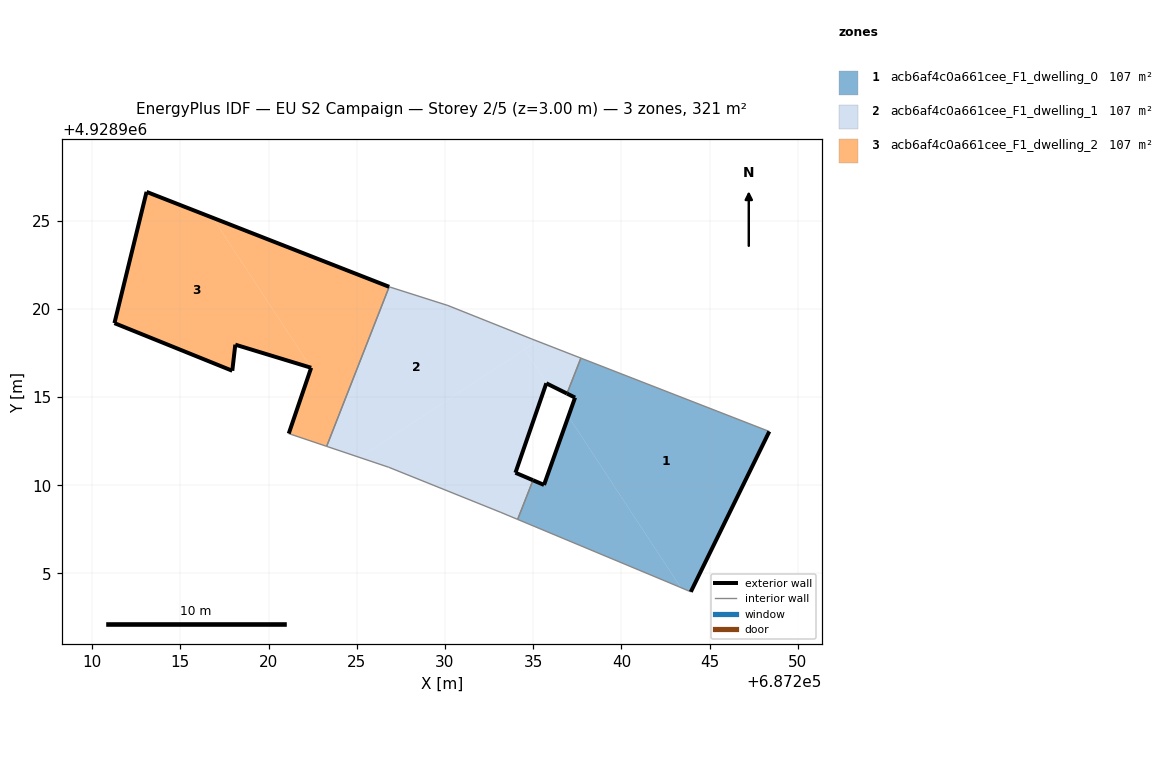
=== STOREY PLAN SPEC (per zone: floor XY polygon, exterior-wall plan segments, windows/doors) ===
zone 1: acb6af4c0a661cee_F1_dwelling_0  (106.9 m²)
  floor: (687243.93, 4928903.96) (687248.38, 4928913.05) (687237.70, 4928917.20) (687236.91, 4928915.20) (687237.37, 4928914.97) (687236.99, 4928913.90) (687243.37, 4928904.20)
  floor: (687243.37, 4928904.20) (687236.99, 4928913.90) (687235.61, 4928910.02) (687234.99, 4928910.28) (687234.12, 4928908.06) (687243.25, 4928904.25)
  exterior wall: (687234.99, 4928910.28) – (687235.61, 4928910.02)  [0.7 m]
  exterior wall: (687235.61, 4928910.02) – (687237.37, 4928914.97)  [5.3 m]
  exterior wall: (687237.37, 4928914.97) – (687236.91, 4928915.20)  [0.5 m]
  exterior wall: (687248.38, 4928913.05) – (687243.93, 4928903.96)  [10.1 m]
  interior walls: 5
zone 2: acb6af4c0a661cee_F1_dwelling_1  (106.9 m²)
  floor: (687235.22, 4928918.17) (687234.92, 4928918.29) (687230.16, 4928920.19) (687226.84, 4928921.25) (687223.29, 4928912.20) (687225.17, 4928911.57)
  floor: (687234.12, 4928908.06) (687234.99, 4928910.28) (687233.99, 4928910.71) (687235.74, 4928915.78) (687235.77, 4928915.76) (687234.50, 4928917.70) (687225.17, 4928911.57) (687226.81, 4928911.02) (687233.17, 4928908.46)
  floor: (687236.91, 4928915.20) (687237.70, 4928917.20) (687235.22, 4928918.17) (687234.50, 4928917.70) (687235.77, 4928915.76)
  exterior wall: (687236.91, 4928915.20) – (687235.74, 4928915.78)  [1.3 m]
  exterior wall: (687235.74, 4928915.78) – (687233.99, 4928910.71)  [5.4 m]
  exterior wall: (687233.99, 4928910.71) – (687234.99, 4928910.28)  [1.1 m]
  interior walls: 9
zone 3: acb6af4c0a661cee_F1_dwelling_2  (106.9 m²)
  floor: (687223.29, 4928912.20) (687226.84, 4928921.25) (687216.83, 4928925.16) (687222.41, 4928916.66) (687221.14, 4928912.93)
  floor: (687222.41, 4928916.66) (687216.83, 4928925.16) (687213.08, 4928926.63) (687211.26, 4928919.19) (687217.94, 4928916.49) (687218.11, 4928917.97)
  exterior wall: (687218.11, 4928917.97) – (687217.94, 4928916.49)  [1.5 m]
  exterior wall: (687217.94, 4928916.49) – (687211.26, 4928919.19)  [7.2 m]
  exterior wall: (687211.26, 4928919.19) – (687213.08, 4928926.63)  [7.7 m]
  exterior wall: (687213.08, 4928926.63) – (687226.84, 4928921.25)  [14.8 m]
  exterior wall: (687221.14, 4928912.93) – (687222.41, 4928916.66)  [3.9 m]
  exterior wall: (687222.41, 4928916.66) – (687218.11, 4928917.97)  [4.5 m]
  interior walls: 2

=== DERIVED (storey summary) ===
Building: EU S2 Campaign
Storey: 2 of 5  (floor level z = 3.00 m)
Storey gross floor area: 320.6 m²
Zones on this storey: 3
  - acb6af4c0a661cee_F1_dwelling_0: floor 106.9 m²; exterior wall 16.6 m (49.7 m²); WWR 0.0%
  - acb6af4c0a661cee_F1_dwelling_1: floor 106.9 m²; exterior wall 7.8 m (23.3 m²); WWR 0.0%
  - acb6af4c0a661cee_F1_dwelling_2: floor 106.9 m²; exterior wall 39.6 m (118.7 m²); WWR 0.0%
Zone adjacency (shared interzone walls):
  - acb6af4c0a661cee_F1_dwelling_0 ↔ acb6af4c0a661cee_F1_dwelling_1
  - acb6af4c0a661cee_F1_dwelling_1 ↔ acb6af4c0a661cee_F1_dwelling_2